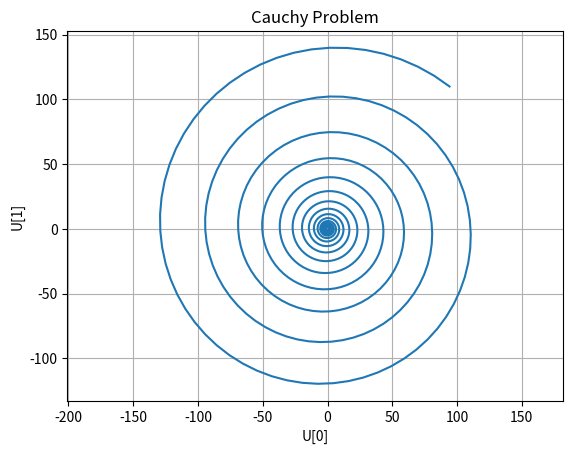

Write Python code to recreate this figure.
# %%
from numpy import array, zeros
import matplotlib.pyplot as plt

N=1000 ; Dt=0.1
Nv=2 
U=zeros((N+1,Nv))
U[0,:]=array([1, 0])

def f(U):
    return array([U[1],-U[0]])

def Euler(U0, F, N, Dt):
    U = zeros((N+1, len(U0)))
    U[0,:] = U0
    for n in range(0, N):
        U[n+1,:] = U[n,:] + Dt * F(U[n,:])
    return U

U = Euler(U[0,:], f, N, Dt)

plt.plot(U[:,0],U[:,1])
plt.xlabel('U[0]')
plt.ylabel('U[1]') 
plt.title('Cauchy Problem')
plt.grid()
plt.axis('equal')
plt.show()

# %%
